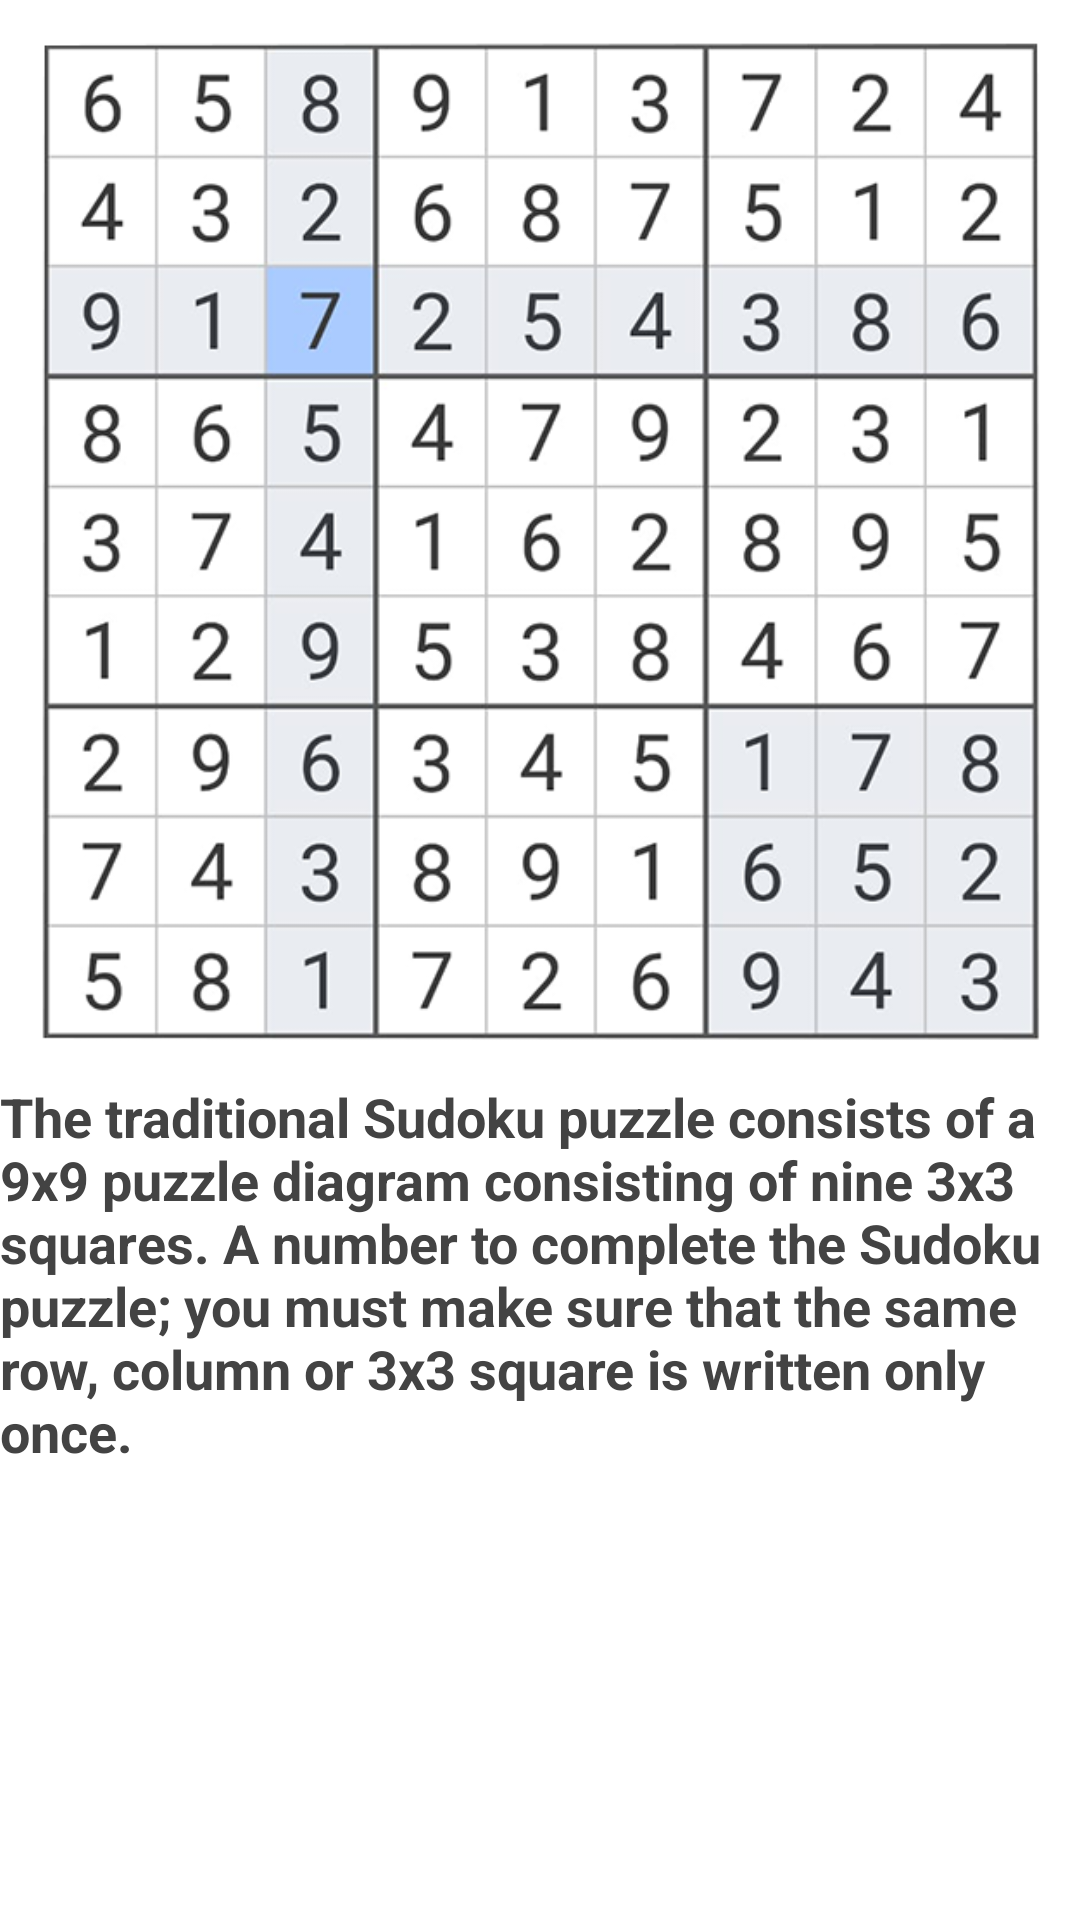

Write the Android layout XML for this screen, with the resource values it uses.
<!-- AndroidManifest.xml: application theme Theme.Sudoku -->
<!-- res/layout/fragment_sayfa1.xml -->
<?xml version="1.0" encoding="utf-8"?>
<androidx.constraintlayout.widget.ConstraintLayout xmlns:android="http://schemas.android.com/apk/res/android"
    xmlns:app="http://schemas.android.com/apk/res-auto"
    xmlns:tools="http://schemas.android.com/tools"
    android:layout_width="match_parent"
    android:layout_height="match_parent">


    <TextView
        android:layout_width="0dp"
        android:layout_height="0dp"
        android:text="The traditional Sudoku puzzle consists of a 9x9 puzzle diagram consisting of nine 3x3 squares. A number to complete the Sudoku puzzle; you must make sure that the same row, column or 3x3 square is written only once."
        android:textColor="@color/koyu_gri"
        android:textSize="18sp"
        android:textStyle="bold"
        app:layout_constraintBottom_toBottomOf="parent"
        app:layout_constraintEnd_toEndOf="parent"
        app:layout_constraintStart_toStartOf="parent"
        app:layout_constraintTop_toBottomOf="@+id/imageView"
        />

    <ImageView
        android:id="@+id/imageView"
        android:layout_width="0dp"
        android:layout_height="0dp"
        android:padding="10dp"
        app:layout_constraintDimensionRatio="1:1"
        app:layout_constraintEnd_toEndOf="parent"
        app:layout_constraintStart_toStartOf="parent"
        app:layout_constraintTop_toTopOf="parent"
        app:srcCompat="@drawable/ilk_sayfa" />


</androidx.constraintlayout.widget.ConstraintLayout>
<!-- resources referenced by this layout -->
<resources>
  <color name="koyu_gri">#434343</color>
  <!-- drawable ilk_sayfa: png bitmap (drawable, 130525 bytes) -->
  <style name="Theme.Sudoku" parent="Theme.MaterialComponents.Light.NoActionBar">
          
          <item name="colorPrimary">@color/blue</item>
          
          <item name="colorPrimaryDark">@color/blue</item>
          
          <item name="android:windowBackground">@color/white</item>
          
          <item name="android:textColor">@color/blue</item>
          
          <item name="colorSecondary">@color/blue</item>
          
          <item name="android:textColorSecondary">@color/white</item>
          
          <item name="colorAccent">@color/blue</item>
          
          <item name="colorOnSecondary">@color/blue</item>
          
          <item name="colorControlNormal">@color/blue</item>
  
      </style>
  <color name="blue">#5599FF</color>
  <color name="white">#FFFFFFFF</color>
</resources>
